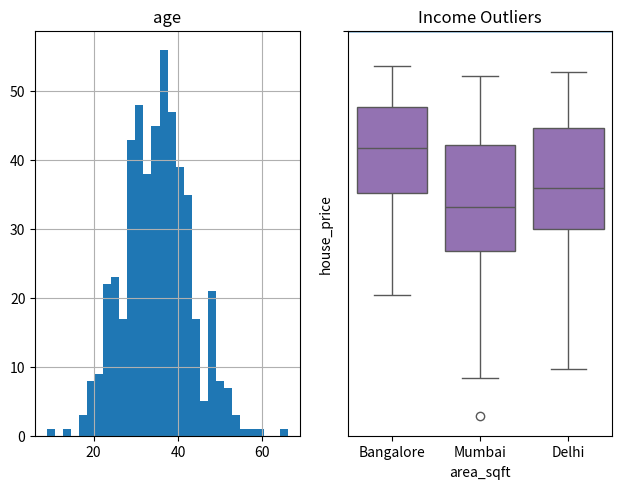
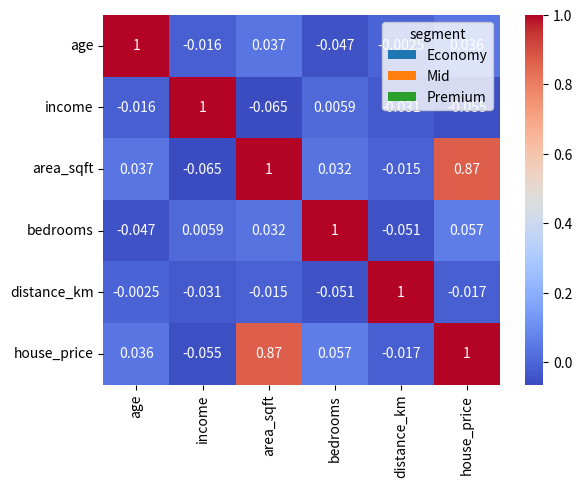
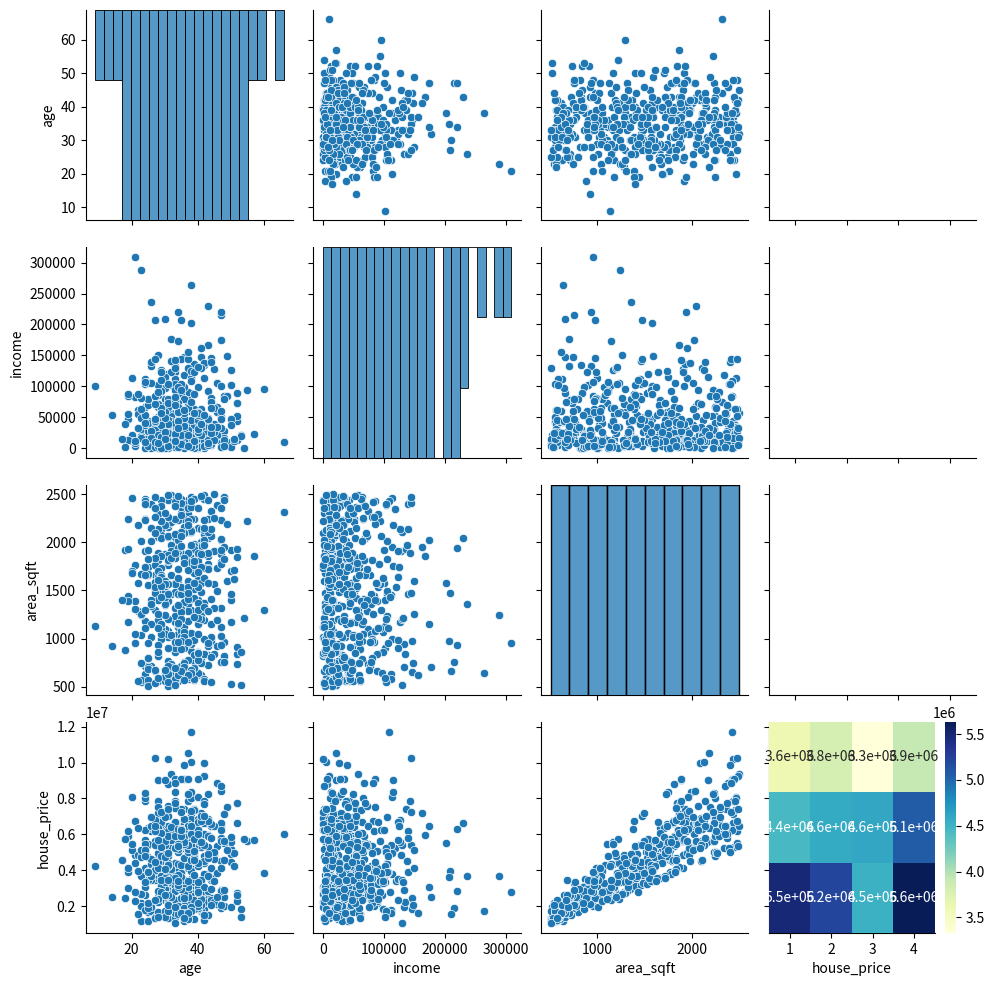

The matplotlib source for these figures, in order:
import numpy as np
import pandas as pd
import matplotlib.pyplot as plt
import seaborn as sns

# sns.set(style="whitegrid")
# plt.rcParams["figure.figsize"] = (8, 4)


np.random.seed(42)
N = 500

age = np.random.normal(35, 8, N).round().astype(int)
income = np.random.exponential(50000, N).round().astype(int)
area = np.random.uniform(500, 2500, N)
bedrooms = np.random.choice([1,2,3,4], N)
distance = np.random.uniform(1, 25, N)

city = np.random.choice(["Delhi", "Mumbai", "Bangalore"], N, p=[0.4,0.35,0.25])
segment = np.random.choice(["Economy", "Mid", "Premium"], N, p=[0.5,0.35,0.15])

price = (
    2000 * area *
    np.where(city=="Mumbai",1.5,np.where(city=="Delhi",1.3,1.1)) *
    np.where(segment=="Premium",1.6,np.where(segment=="Mid",1.25,1.0))
    - 15000*np.log(distance+1)
    + np.random.normal(0,100000,N)
)


df = pd.DataFrame({
    "age": age,
    "income": income,
    "area_sqft": area,
    "bedrooms": bedrooms,
    "distance_km": distance,
    "city": city,
    "segment": segment,
    "house_price": price,
})

df.head(3)


df.shape

df.info()

df.describe()

df[["age","income"]].mean()

df[["age"]].median()

df["bedrooms"].mode()

df[["age","income"]].std()

df[["age","income"]].skew()

df[["age","income"]].hist(bins=30)
plt.tight_layout()

sns.kdeplot(df["income"], fill=True)
plt.title("Income Distribution")

sns.boxplot(x=df["income"])
plt.title("Income Outliers")

sns.countplot(x="city", data=df)

sns.scatterplot(x="area_sqft", y="house_price", data=df)

sns.regplot(x="area_sqft", y="house_price", data=df)

sns.boxplot(x="city", y="house_price", data=df)

pd.crosstab(df["city"], df["segment"]).plot(kind="bar", stacked=True)

sns.heatmap(df.corr(numeric_only=True), annot=True, cmap="coolwarm")

df.corr(numeric_only=True)["house_price"].sort_values(ascending=False)

sns.pairplot(df[["age","income","area_sqft","house_price"]])

grouped = df.groupby(["city","bedrooms"])["house_price"].mean().unstack()
sns.heatmap(grouped, annot=True, cmap="YlGnBu")